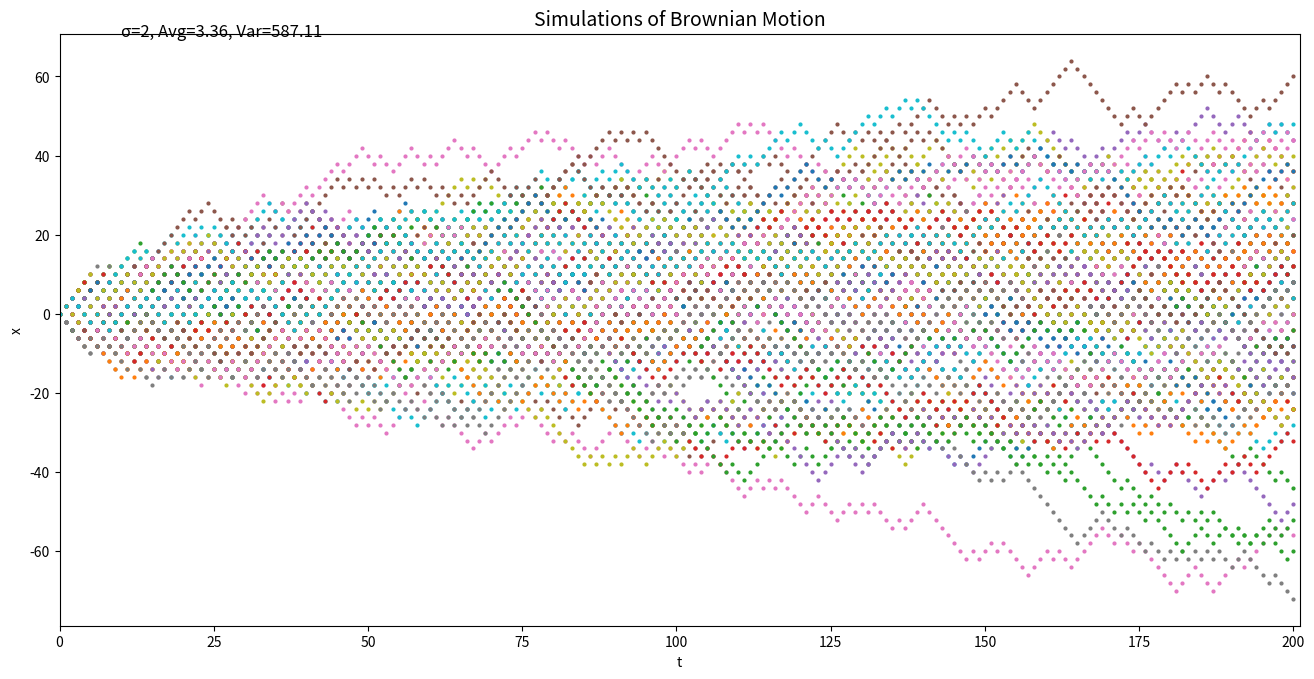

The script that saved this image:
import time
import numpy as np
import matplotlib.pyplot as plt

mu = 0
n = 200
s = 100
sigma = 2
t = time.time()

x = np.arange(n+1)
f = np.zeros(s, dtype=int)
var = np.zeros(s)

fig = plt.figure(figsize=(16, 8))
ax = fig.add_subplot()
fig.subplots_adjust(top=0.85)

ax.set_title("Simulations of Brownian Motion", fontsize=14)
ax.set_xlabel('t')
ax.set_ylabel('x')
ax.set(xlim=(0, n + 1))

for i in range(s):
    np.random.seed()
    y = np.cumsum(np.concatenate(([0], sigma * (2 * (np.random.random(n) > 0.5 + 0.) - 1))))
    f[i] = y[-1]
    ax.scatter(x, y, s=4)

ax.text(10, 70, f"σ={sigma}, Avg={np.average(f):.2f}, Var={np.var(f):.2f}", fontsize=12)
plt.show()
